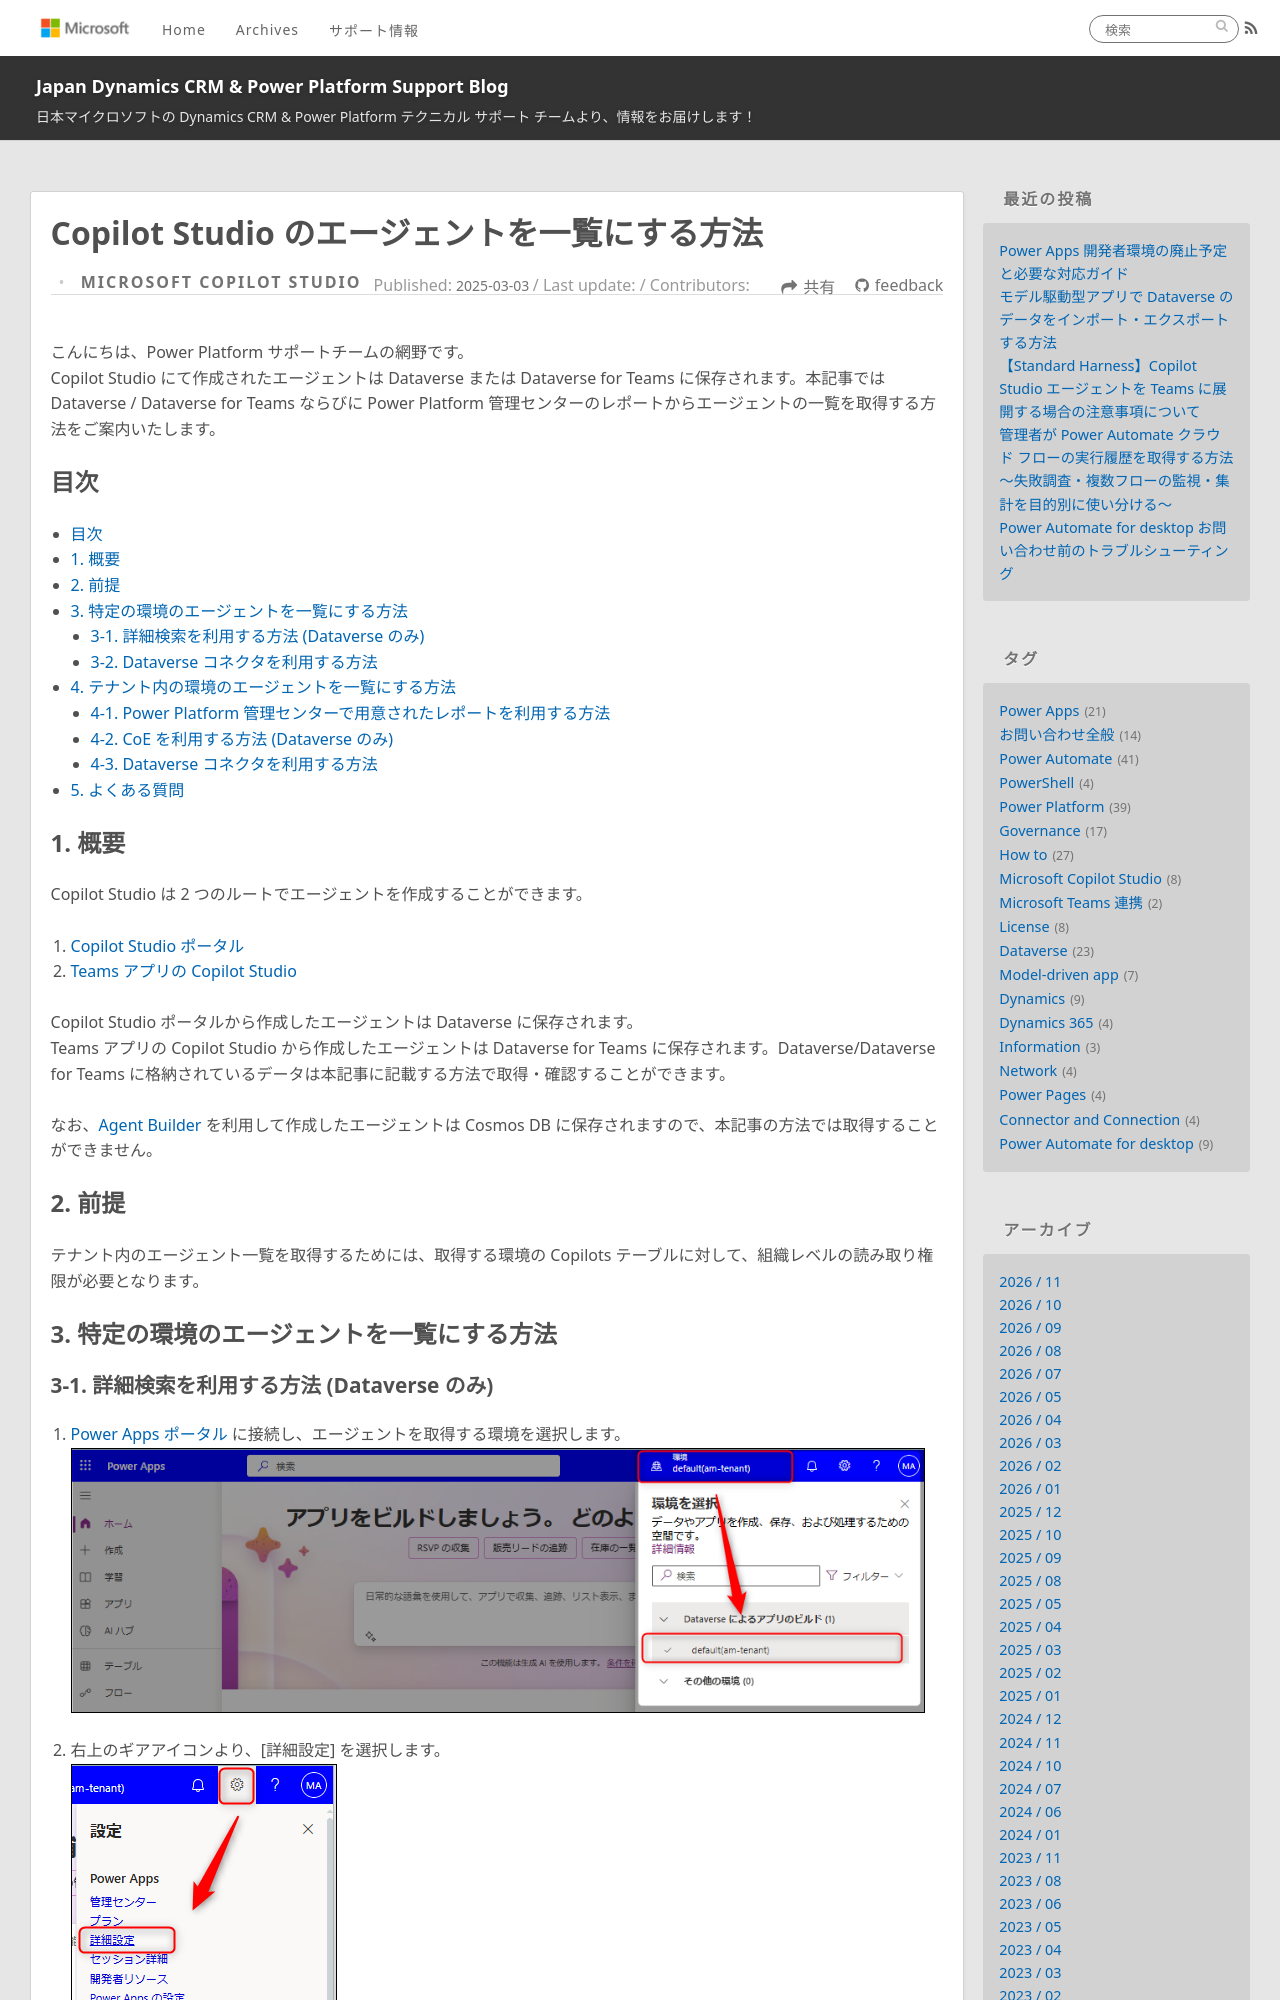

repository: jpdynamicscrm/blog · page: copilotstudio/how-to-list-copilot-agents/index.html · generator: jekyll

---
title: Copilot Studio のエージェントを一覧にする方法
date: 2025-03-03 13:30:00
tags:
  - Microsoft Copilot Studio
  - How to
categories:
  - [Microsoft Copilot Studio]
---


こんにちは、Power Platform サポートチームの網野です。  
Copilot Studio にて作成されたエージェントは Dataverse または Dataverse for Teams に保存されます。本記事では Dataverse / Dataverse for Teams ならびに Power Platform 管理センターのレポートからエージェントの一覧を取得する方法をご案内いたします。

<!-- more -->
